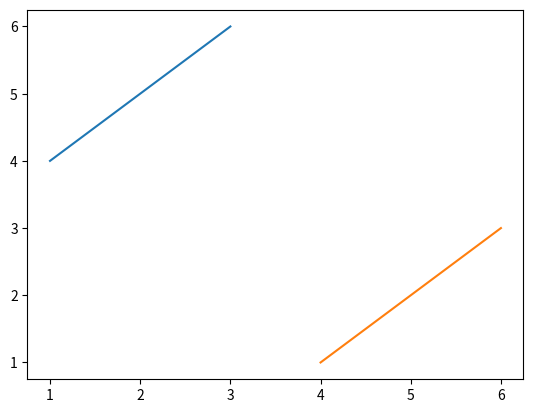

Recreate this plot in Python.
import matplotlib.pyplot as plt
import numpy as np
a=(lambda x: np.array(x))
b=[[1,2,3],[4,5,6]]
plt.plot(a(b[0]),a(b[1]),a(b[1]),a(b[0]))
# two fucking lines.
plt.show()
# fuck you fourier!